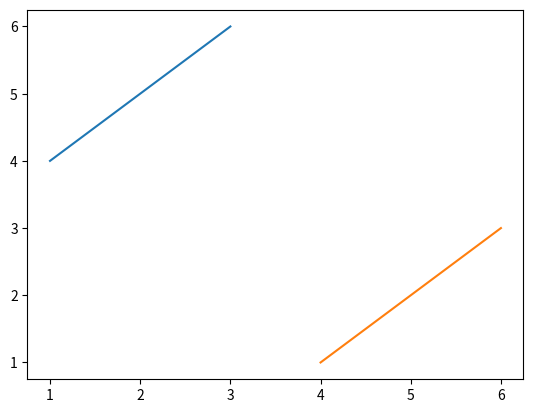

Recreate this plot in Python.
import matplotlib.pyplot as plt
import numpy as np
a=(lambda x: np.array(x))
b=[[1,2,3],[4,5,6]]
plt.plot(a(b[0]),a(b[1]),a(b[1]),a(b[0]))
# two fucking lines.
plt.show()
# fuck you fourier!